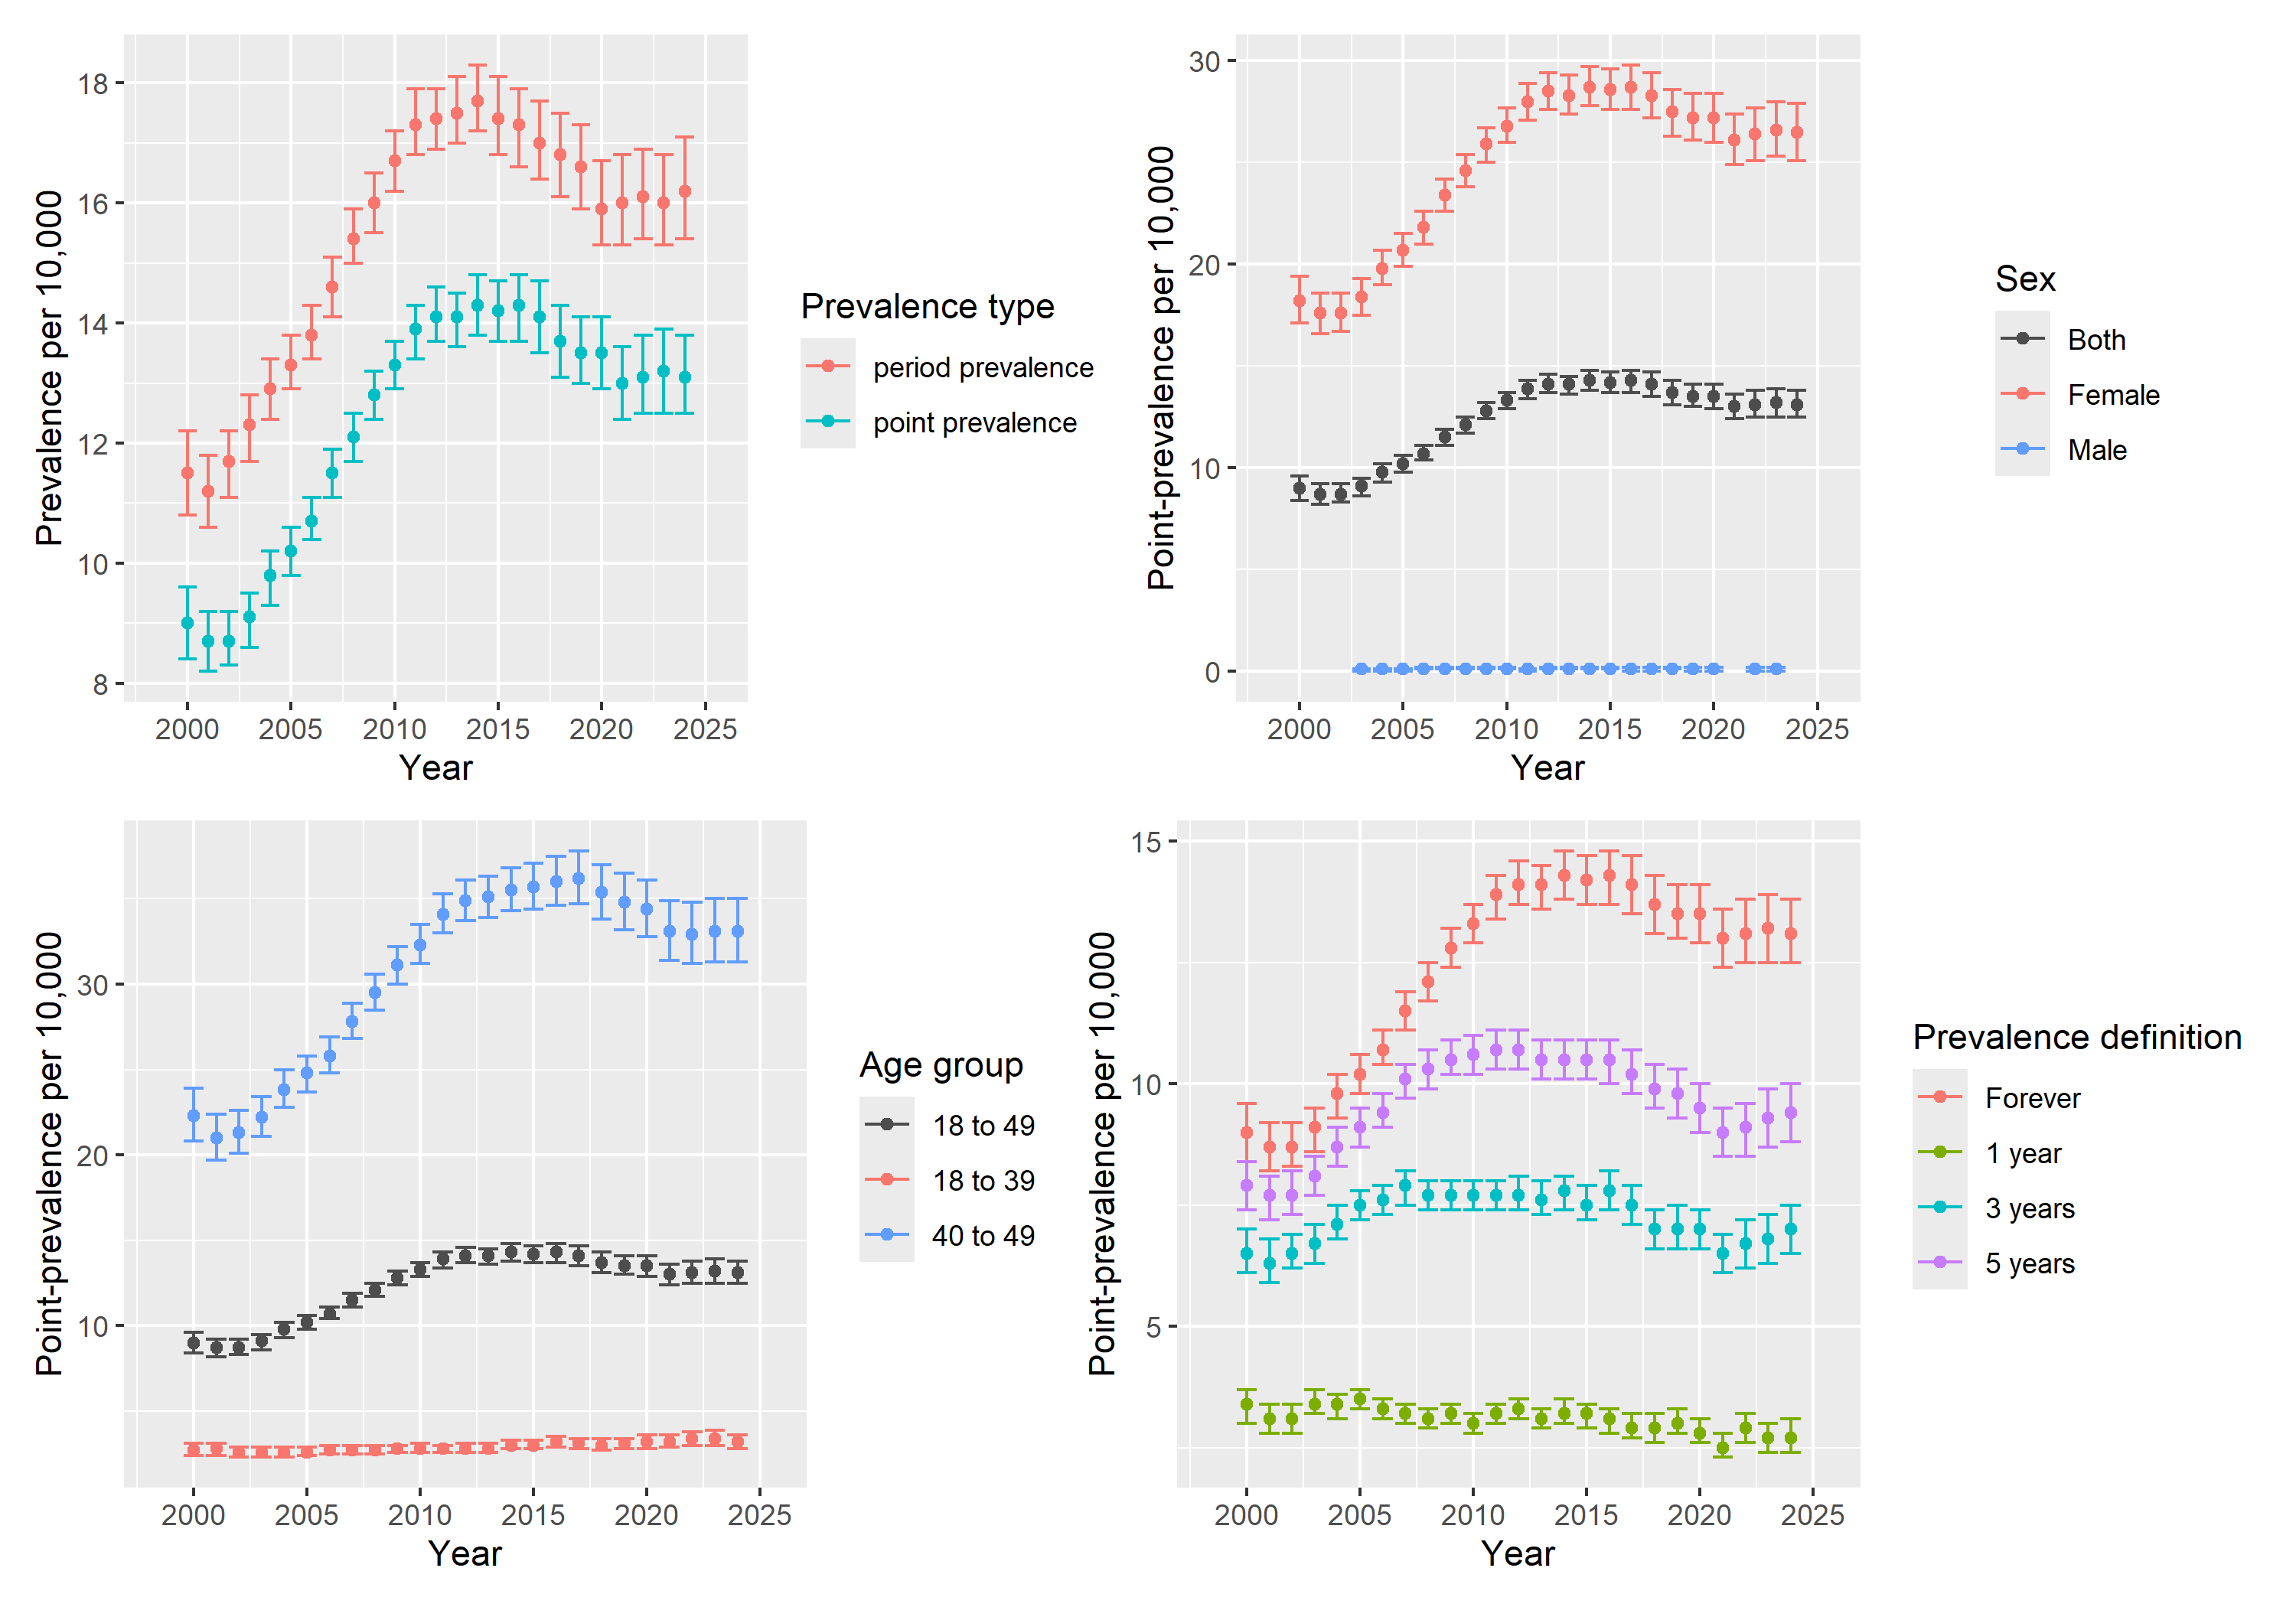

Generate this figure with R:

load(here::here("data", "studyData.RData"))

x <- data$prevalence |>
  omopgenerics::tidy() |>
  dplyr::mutate(
    prevalence = prevalence * 10000,
    prevalence_95CI_lower = prevalence_95CI_lower * 10000,
    prevalence_95CI_upper = prevalence_95CI_upper * 10000,
  )

# point vs period prevalence
xp <- x |>
  dplyr::filter(
    outcome_cohort_name == "breast_cancer_end",
    region == "overall",
    denominator_age_group == "18 to 49",
    variable_name == "Outcome",
    denominator_sex == "Both"
  ) |>
  dplyr::mutate(year = clock::get_year(as.Date(prevalence_start_date)))
p1 <- ggplot2::ggplot(
  data = xp, 
  mapping = ggplot2::aes(
    x = year,
    y = prevalence,
    ymin = prevalence_95CI_lower,
    ymax = prevalence_95CI_upper,
    colour = analysis_type
  )
) +
  ggplot2::geom_point() +
  ggplot2::geom_errorbar() +
  ggplot2::theme(legend.position = "top") +
  ggplot2::labs(color = "Prevalence type", x = "Year", y = "Prevalence per 10,000")

# male vs female
xp <- x |>
  dplyr::filter(
    outcome_cohort_name == "breast_cancer_end",
    region == "overall",
    denominator_age_group == "18 to 49",
    variable_name == "Outcome",
    analysis_type == "point prevalence"
  ) |>
  dplyr::mutate(
    year = clock::get_year(as.Date(prevalence_start_date)),
    sex = factor(denominator_sex, levels = c("Both", "Female", "Male"))
  )
p2 <- ggplot2::ggplot(
  data = xp, 
  mapping = ggplot2::aes(
    x = year,
    y = prevalence,
    ymin = prevalence_95CI_lower,
    ymax = prevalence_95CI_upper,
    colour = sex
  )
) +
  ggplot2::geom_point() +
  ggplot2::geom_errorbar() +
  ggplot2::theme(legend.position = "top") +
  ggplot2::labs(color = "Sex", x = "Year", y = "Point-prevalence per 10,000") +
  ggplot2::scale_colour_manual(values = c(
    "Both" = "#4D4D4D",
    "Female" = "#F8766D",
    "Male" = "#619CFF"
  ))

# age groups
xp <- x |>
  dplyr::filter(
    outcome_cohort_name == "breast_cancer_end",
    region == "overall",
    variable_name == "Outcome",
    denominator_sex == "Both",
    analysis_type == "point prevalence"
  ) |>
  dplyr::mutate(
    year = clock::get_year(as.Date(prevalence_start_date)),
    age = factor(denominator_age_group, levels = c("18 to 49", "18 to 39", "40 to 49"))
  )
p3 <- ggplot2::ggplot(
  data = xp, 
  mapping = ggplot2::aes(
    x = year,
    y = prevalence,
    ymin = prevalence_95CI_lower,
    ymax = prevalence_95CI_upper,
    colour = age
  )
) +
  ggplot2::geom_point() +
  ggplot2::geom_errorbar() +
  ggplot2::theme(legend.position = "top") +
  ggplot2::labs(color = "Age group", x = "Year", y = "Point-prevalence per 10,000") +
  ggplot2::scale_colour_manual(values = c(
    "18 to 49" = "#4D4D4D",
    "18 to 39" = "#F8766D",
    "40 to 49" = "#619CFF"
  ))

# definitions
xp <- x |>
  dplyr::filter(
    region == "overall",
    denominator_age_group == "18 to 49",
    variable_name == "Outcome",
    denominator_sex == "Both",
    analysis_type == "point prevalence"
  ) |>
  dplyr::mutate(
    year = clock::get_year(as.Date(prevalence_start_date)),
    end = dplyr::case_when(
      outcome_cohort_name == "breast_cancer_end" ~ "Forever",
      outcome_cohort_name == "breast_cancer_1y" ~ "1 year",
      outcome_cohort_name == "breast_cancer_3y" ~ "3 years",
      outcome_cohort_name == "breast_cancer_5y" ~ "5 years"
    ) |>
      factor(levels = c("Forever", "1 year", "3 years", "5 years"))
  )
p4 <- ggplot2::ggplot(
  data = xp, 
  mapping = ggplot2::aes(
    x = year,
    y = prevalence,
    ymin = prevalence_95CI_lower,
    ymax = prevalence_95CI_upper,
    colour = end
  )
) +
  ggplot2::geom_point() +
  ggplot2::geom_errorbar() +
  ggplot2::theme(legend.position = "top") +
  ggplot2::labs(color = "Prevalence definition", x = "Year", y = "Point-prevalence per 10,000")

library(ggplot2)
library(patchwork)
library(scales)   # for pretty_breaks()

# --- 1) determine a common x-range (automatically try to extract from built plots) ---
get_xrange <- function(p){
  gb <- ggplot_build(p)
  # ggplot2 internals vary across versions; try panel_params then fallback to data
  rng <- NULL
  if (!is.null(gb$layout$panel_params) && length(gb$layout$panel_params) >= 1) {
    rng <- gb$layout$panel_params[[1]]$x.range
  }
  if (is.null(rng)) {
    # fallback: try the x column in the first layer's data
    dd <- gb$data[[1]]
    if (!is.null(dd$x)) rng <- range(dd$x, na.rm = TRUE)
  }
  rng
}

xr <- range(
  get_xrange(p1),
  get_xrange(p2),
  get_xrange(p3),
  get_xrange(p4),
  na.rm = TRUE
)

# If extraction failed, set xr manually:
# xr <- c(0, 100)  

# common breaks
brks <- pretty_breaks(n = 6)(xr)

# apply the same x scale to each plot (keeps y scales independent)
p1x <- p1 + scale_x_continuous(limits = xr, breaks = brks)
p2x <- p2 + scale_x_continuous(limits = xr, breaks = brks)
p3x <- p3 + scale_x_continuous(limits = xr, breaks = brks)
p4x <- p4 + scale_x_continuous(limits = xr, breaks = brks)

# Ensure each plot shows its legend (optionally set position)
p1x <- p1x + theme(legend.position = "right")
p2x <- p2x + theme(legend.position = "right")
p3x <- p3x + theme(legend.position = "right")
p4x <- p4x + theme(legend.position = "right")

# Arrange in 2x2 while keeping each legend
layout_plot <- (p1x + p2x) / (p3x + p4x) + plot_layout(guides = "keep")

ggsave("Figure2.png", plot = layout_plot, height = 7, width = 10)
